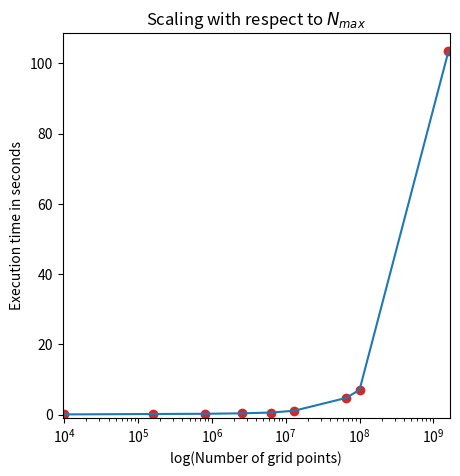

Here is the Python script that generated this plot:
import numpy as np
import matplotlib.pyplot as plt
import matplotlib.ticker as mtick


timings = [
    0.04170293807983398,
    0.15635199546813966,
    0.22000808715820314,
    0.3506165027618408,
    0.5720492362976074,
    1.0751613140106202,
    4.725947093963623,
    7.02956256866455,
    103.4705885887146,
]
ncombs = [
    10000,
    160000,
    810000,
    2560000,
    6250000,
    12960000,
    65610000,
    100000000,
    1600000000,
]

fig, axes = plt.subplots(1, 1, figsize=(5, 5))
axes.scatter(ncombs, timings, color="tab:red")
axes.plot(ncombs, timings, color="tab:blue")
# axes.xaxis.set_major_formatter(mtick.FormatStrFormatter("%.1e"))
axes.set_xlim(min(ncombs) * 0.95, max(ncombs) * 1.05)
axes.set_ylim(-1, max(timings) * 1.05)
axes.set_xscale("log")
axes.set_xlabel("log(Number of grid points)")
axes.set_ylabel("Execution time in seconds")
axes.set_title("Scaling with respect to $N_{max}$")

plt.show()
